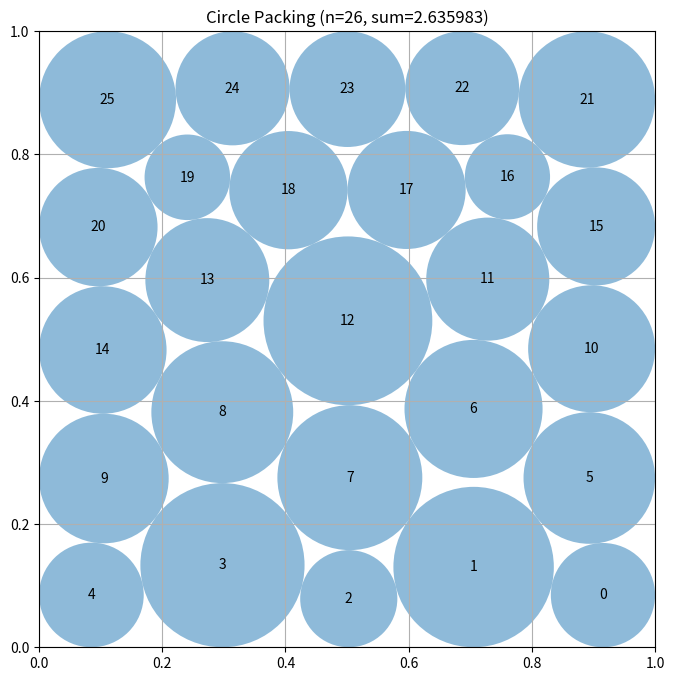

This figure's Python source:
# EVOLVE-BLOCK-START
"""Constructor-based circle packing for n=26 circles"""
import numpy as np


def construct_packing():
    """Build layered center layouts, then recover optimal feasible radii by LP."""
    from scipy.optimize import minimize, linprog

    n = 26
    ii, jj = np.triu_indices(n, 1)
    bounds = [(1e-5, 0.99999)] * (2 * n) + [(1e-5, 0.5)] * n

    # For fixed centers, every pair constraint is r_i + r_j <= distance.
    pair_matrix = np.zeros((len(ii), n))
    pair_matrix[np.arange(len(ii)), ii] = 1.0
    pair_matrix[np.arange(len(ii)), jj] = 1.0
    patterns = (
        (5, 6, 5, 6, 4), (4, 6, 6, 6, 4), (5, 5, 6, 5, 5),
        (5, 6, 6, 5, 4), (4, 5, 6, 6, 5), (5, 5, 5, 6, 5),
    )

    def unpack(z):
        return z[:2 * n].reshape(n, 2), z[2 * n:]

    def feasibility(z):
        c, r = unpack(z)
        boundary = np.concatenate((
            c[:, 0] - r, 1.0 - c[:, 0] - r,
            c[:, 1] - r, 1.0 - c[:, 1] - r,
        ))
        d = c[ii] - c[jj]
        separation = np.sum(d * d, axis=1) - (r[ii] + r[jj]) ** 2
        return np.concatenate((boundary, separation))

    def feasibility_jacobian(z):
        """Return exact derivatives of wall and squared pair-separation slacks."""
        c, r = unpack(z)
        jac = np.zeros((4 * n + len(ii), 3 * n))
        k = np.arange(n)

        jac[k, 2 * k] = 1.0
        jac[k, 2 * n + k] = -1.0
        jac[n + k, 2 * k] = -1.0
        jac[n + k, 2 * n + k] = -1.0
        jac[2 * n + k, 2 * k + 1] = 1.0
        jac[2 * n + k, 2 * n + k] = -1.0
        jac[3 * n + k, 2 * k + 1] = -1.0
        jac[3 * n + k, 2 * n + k] = -1.0

        d = c[ii] - c[jj]
        rs = r[ii] + r[jj]
        row = 4 * n + np.arange(len(ii))
        jac[row, 2 * ii] = 2.0 * d[:, 0]
        jac[row, 2 * ii + 1] = 2.0 * d[:, 1]
        jac[row, 2 * jj] = -2.0 * d[:, 0]
        jac[row, 2 * jj + 1] = -2.0 * d[:, 1]
        jac[row, 2 * n + ii] = -2.0 * rs
        jac[row, 2 * n + jj] = -2.0 * rs
        return jac

    def make_safe(z):
        """Fix centers, maximize radii by LP, then apply numerical clearance."""
        c, fallback = unpack(z.copy())
        c = np.clip(c, 1e-9, 1.0 - 1e-9)
        distance = np.sqrt(np.sum((c[ii] - c[jj]) ** 2, axis=1))

        # r_i <= each distance from center i to a wall.
        wall = np.minimum.reduce((
            c[:, 0], c[:, 1], 1.0 - c[:, 0], 1.0 - c[:, 1]
        ))

        lp = linprog(
            -np.ones(n), A_ub=pair_matrix, b_ub=distance,
            bounds=[(1e-10, float(w)) for w in wall],
            method="highs",
        )
        if lp.success and lp.x is not None:
            # Keep a numerical clearance while retaining essentially all LP value.
            return c, np.maximum(lp.x * (1.0 - 1e-9), 1e-10)

        # Rare solver-failure fallback: retain the prior conservative repair.
        r = np.maximum(fallback, 1e-8)
        border = np.minimum.reduce(c, axis=1) / r
        border = np.minimum(border, np.minimum.reduce(1.0 - c, axis=1) / r)
        scale = min(1.0, float(np.min(border)),
                    float(np.min(distance / (r[ii] + r[jj]))))
        return c, r * max(0.999999 * scale, 1e-10)

    best_sum = -np.inf
    best_centers = best_radii = None
    # Multiple row counts and phase offsets expose distinct boundary contact
    # graphs.  Unequal-radius optima can be slightly asymmetric.
    rich_patterns = patterns + (
        (6, 5, 5, 5, 5), (5, 5, 5, 5, 6), (4, 6, 5, 6, 5),
        (5, 4, 6, 6, 5), (6, 5, 4, 6, 5), (5, 6, 4, 5, 6),
    )
    objective_jacobian = np.concatenate((np.zeros(2 * n), -np.ones(n)))

    for trial in range(120):
        rng = np.random.default_rng(2609 + trial)
        phase = trial // len(rich_patterns)
        row_gap = 0.184 + 0.0025 * (phase % 9)
        horizontal_shift = 0.05 + 0.075 * (phase % 8)
        seed = []
        for row, count in enumerate(rich_patterns[trial % len(rich_patterns)]):
            y = 0.5 + (row - 2) * row_gap
            stagger = 0.5 if row % 2 else 0.0
            for col in range(count):
                seed.append(((col + 0.5 + horizontal_shift * stagger) / count, y))
        seed = np.asarray(seed, dtype=float)
        seed += rng.normal(0.0, 0.006 + 0.0012 * (trial % 10), seed.shape)
        if trial & 1:
            seed[:, 0] = 1.0 - seed[:, 0]
        seed = np.clip(seed, 0.025, 0.975)

        z0 = np.concatenate((seed.ravel(), np.full(n, 0.052)))
        result = minimize(
            lambda z: -np.sum(z[2 * n:]), z0,
            jac=lambda z: objective_jacobian,
            method="SLSQP", bounds=bounds,
            constraints={
                "type": "ineq",
                "fun": feasibility,
                "jac": feasibility_jacobian,
            },
            options={"maxiter": 2200, "ftol": 1e-11, "disp": False},
        )
        centers, radii = make_safe(result.x if result.x is not None else z0)
        total = float(np.sum(radii))
        if total > best_sum:
            best_centers, best_radii, best_sum = centers, radii, total

    # Polish the best discovered contact graph, including small deterministic
    # asymmetric perturbations, while retaining the incumbent monotonically.
    for polish in range(7):
        centers0 = best_centers.copy()
        if polish:
            rng = np.random.default_rng(90260 + polish)
            centers0 += rng.normal(0.0, 0.0015 * polish, centers0.shape)
            centers0 = np.clip(centers0, 1e-5, 1.0 - 1e-5)

        z0 = np.concatenate((centers0.ravel(), best_radii))
        result = minimize(
            lambda z: -np.sum(z[2 * n:]), z0,
            jac=lambda z: objective_jacobian,
            method="SLSQP", bounds=bounds,
            constraints={
                "type": "ineq",
                "fun": feasibility,
                "jac": feasibility_jacobian,
            },
            options={"maxiter": 2600, "ftol": 3e-12, "disp": False},
        )
        centers, radii = make_safe(result.x if result.x is not None else z0)
        total = float(np.sum(radii))
        if total > best_sum:
            best_centers, best_radii, best_sum = centers, radii, total

    return best_centers, best_radii, best_sum


def compute_max_radii(centers):
    """
    Compute the maximum possible radii for each circle position
    such that they don't overlap and stay within the unit square.

    Args:
        centers: np.array of shape (n, 2) with (x, y) coordinates

    Returns:
        np.array of shape (n) with radius of each circle
    """
    n = centers.shape[0]
    radii = np.ones(n)

    # First, limit by distance to square borders
    for i in range(n):
        x, y = centers[i]
        # Distance to borders
        radii[i] = min(x, y, 1 - x, 1 - y)

    # Then, limit by distance to other circles
    # Each pair of circles with centers at distance d can have
    # sum of radii at most d to avoid overlap
    for i in range(n):
        for j in range(i + 1, n):
            dist = np.sqrt(np.sum((centers[i] - centers[j]) ** 2))

            # If current radii would cause overlap
            if radii[i] + radii[j] > dist:
                # Scale both radii proportionally
                scale = dist / (radii[i] + radii[j])
                radii[i] *= scale
                radii[j] *= scale

    return radii


# EVOLVE-BLOCK-END


# This part remains fixed (not evolved)
def run_packing():
    """Run the circle packing constructor for n=26"""
    centers, radii, sum_radii = construct_packing()
    return centers, radii, sum_radii


def visualize(centers, radii):
    """
    Visualize the circle packing

    Args:
        centers: np.array of shape (n, 2) with (x, y) coordinates
        radii: np.array of shape (n) with radius of each circle
    """
    import matplotlib.pyplot as plt
    from matplotlib.patches import Circle

    fig, ax = plt.subplots(figsize=(8, 8))

    # Draw unit square
    ax.set_xlim(0, 1)
    ax.set_ylim(0, 1)
    ax.set_aspect("equal")
    ax.grid(True)

    # Draw circles
    for i, (center, radius) in enumerate(zip(centers, radii)):
        circle = Circle(center, radius, alpha=0.5)
        ax.add_patch(circle)
        ax.text(center[0], center[1], str(i), ha="center", va="center")

    plt.title(f"Circle Packing (n={len(centers)}, sum={sum(radii):.6f})")
    plt.show()


if __name__ == "__main__":
    centers, radii, sum_radii = run_packing()
    print(f"Sum of radii: {sum_radii}")
    # AlphaEvolve improved this to 2.635

    # Uncomment to visualize:
    visualize(centers, radii)
